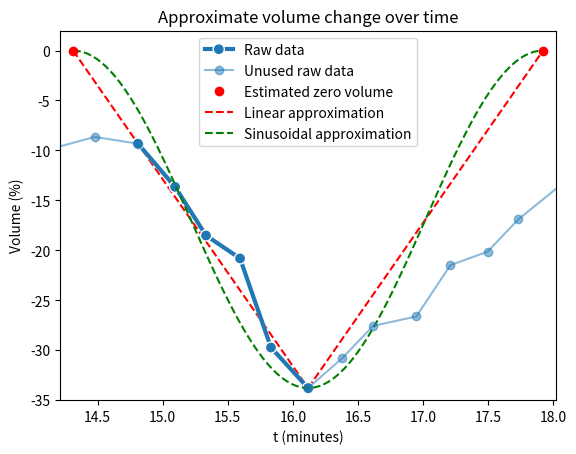

Generate this figure with matplotlib:
import matplotlib.pyplot as plt
import numpy as np

# Data that we use in simulation.
data = np.array([
  [14.809825673534071, -9.32432432432433],
  [15.095087163232964, -13.648648648648653],
  [15.33280507131537, -18.51351351351351],
  [15.594294770206023, -20.810810810810814],
  [15.832012678288432, -29.729729729729726],
  [16.117274167987322, -33.78378378378379]
])

# Discarded data taht we don't use.
discarded_data1 = np.array([
  [13.502377179080824, -10.270270270270267],
  [13.835182250396194, -8.24324324324325],
  [14.096671949286847, -10.000000000000007],
  [14.477020602218701, -8.648648648648653]
])
discarded_data1 = np.append(discarded_data1, data[0]).reshape(-1, 2)
discarded_data2 = np.array([
  [16.37876386687797, -30.81081081081082],
  [16.61648177496038, -27.567567567567565],
  [16.94928684627575, -26.621621621621628],
  [17.210776545166404, -21.48648648648649],
  [17.496038034865293, -20.135135135135137],
  [17.733755942947703, -16.891891891891895],
  [18.066561014263076, -13.378378378378379],
  [18.328050713153722, -14.59459459459459],
  [18.56576862123613, -13.91891891891892],
  [18.85103011093502, -15.54054054054054],
  [19.112519809825674, -14.189189189189186],
  [19.397781299524564, -10.000000000000007],
  [19.730586370839937, -14.864864864864863],
  [19.992076069730583, -10.40540540540541],
])
discarded_data2 = np.append(data[-1], discarded_data2).reshape(-1, 2)

# Estimate of where zero volume would be given a linear approximation between the first and last data points.
zero_volume_intercept = 14.3114
zero_volume_periodic = data[-1, 0] + (data[-1, 0] - 14.3114)

# Sinusoidal curve between the min and max volume points.
t = np.linspace(zero_volume_intercept, zero_volume_periodic, 100)
v = -data[-1, 1]*(np.cos(2*np.pi*(t-zero_volume_intercept)/(zero_volume_periodic-zero_volume_intercept)) - 1)/2

# Plot
import matplotlib.patheffects as pe
fig, ax = plt.subplots()
ax.plot([zero_volume_intercept, data[-1, 0]], [0, data[-1, 1]], 'r--', label='Linear approximation')
ax.plot([data[-1, 0], zero_volume_periodic], [data[-1, 1], 0], 'r--')
ax.plot(data[:, 0], data[:, 1], 'o-', label='Raw data', color='C0', linewidth=3, path_effects=[pe.Stroke(linewidth=3, foreground='white'), pe.Normal()])
ax.plot(t, v, 'g--', label='Sinusoidal approximation')
ax.plot(discarded_data1[:, 0], discarded_data1[:, 1], 'o-', label='Unused raw data', alpha=0.5, color='C0')
ax.plot(discarded_data2[:, 0], discarded_data2[:, 1], 'o-', alpha=0.5, color='C0')
ax.plot(zero_volume_intercept, 0, 'ro', label='Estimated zero volume')
ax.plot(zero_volume_periodic, 0, 'ro')

# Style plot.
handles, labels = ax.get_legend_handles_labels()
order = [1, 3, 4, 0, 2]
ax.legend([handles[idx] for idx in order],[labels[idx] for idx in order]) # Reorders legend entries.
ax.set_xlabel('t (minutes)')
ax.set_ylabel('Volume (%)')
ax.set_title('Approximate volume change over time')
ax.set_xlim([zero_volume_intercept-0.1, zero_volume_periodic+0.1])
ax.set_ylim([-35, 2])